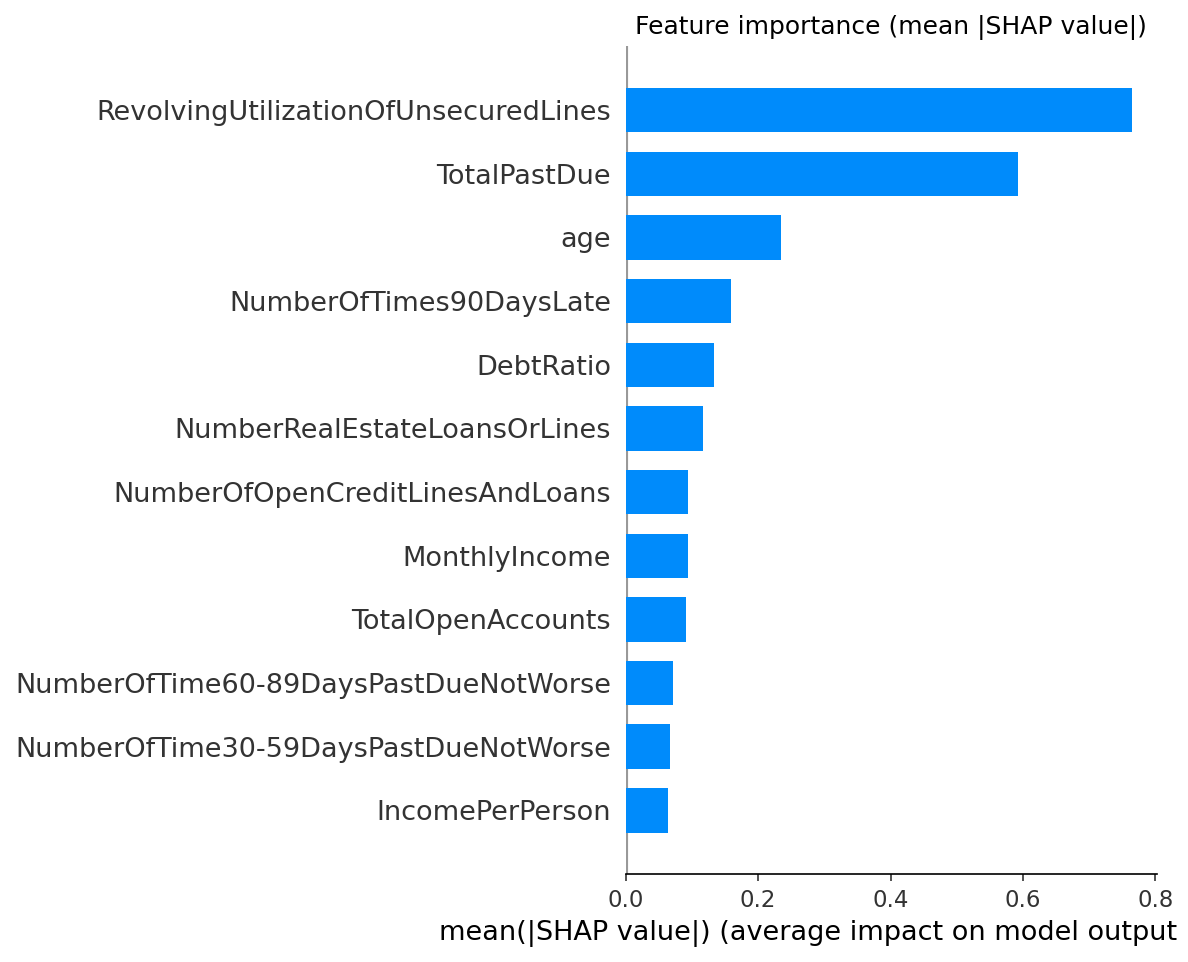

The table this chart was drawn from, first rows:
, mean_abs_shap
RevolvingUtilizationOfUnsecuredLines, 0.7641
TotalPastDue, 0.5933
age, 0.2351
NumberOfTimes90DaysLate, 0.1585
DebtRatio, 0.1334
NumberRealEstateLoansOrLines, 0.1174
NumberOfOpenCreditLinesAndLoans, 0.0948
MonthlyIncome, 0.0948
TotalOpenAccounts, 0.0916
NumberOfTime60-89DaysPastDueNotWorse, 0.0712
NumberOfTime30-59DaysPastDueNotWorse, 0.0671
IncomePerPerson, 0.0639
IncomeMissing, 0.0414
NumberOfDependents, 0.0178
PastDueMissing, 0.0148
DependentsMissing, 0.0024
